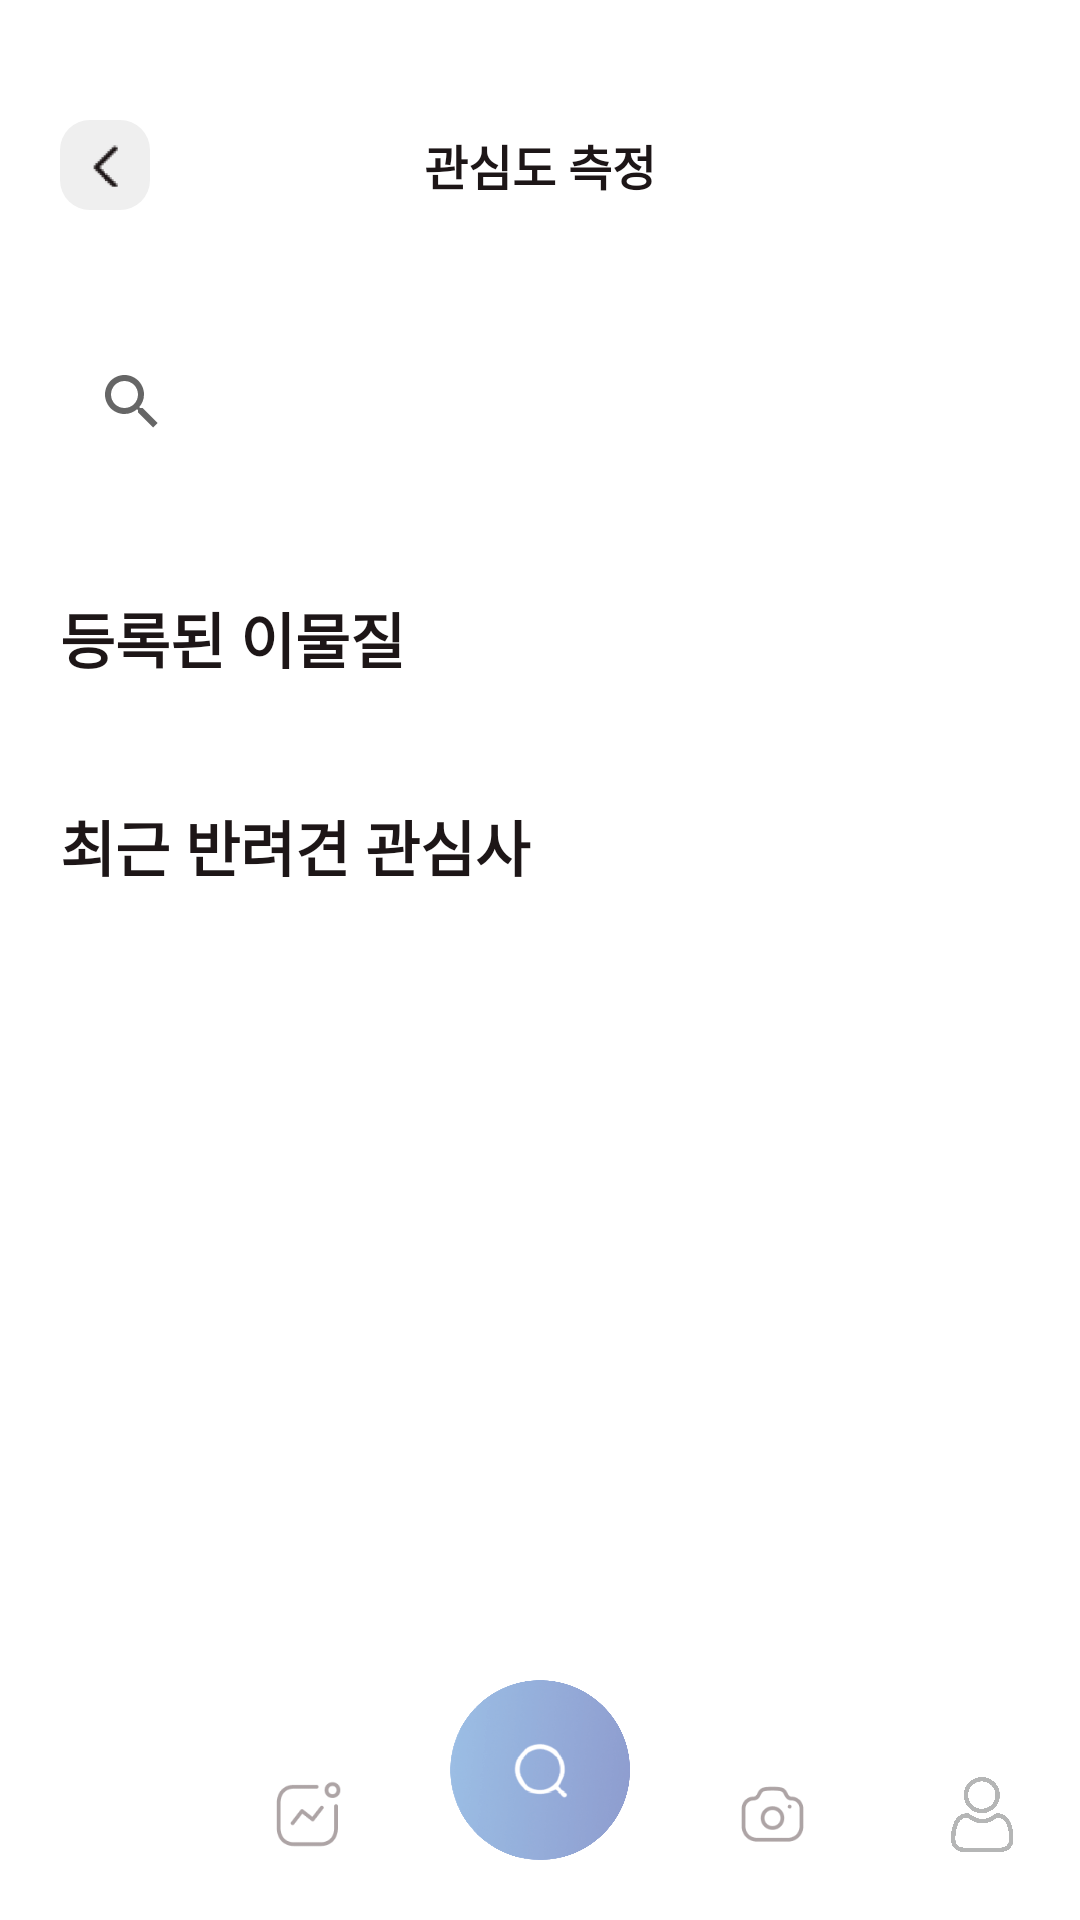

Android layout source for this screen:
<!-- AndroidManifest.xml: application theme Theme.Petviews -->
<!-- res/layout/activity_interest.xml -->
<?xml version="1.0" encoding="utf-8"?>
<LinearLayout xmlns:android="http://schemas.android.com/apk/res/android"
    xmlns:app="http://schemas.android.com/apk/res-auto"
    xmlns:tools="http://schemas.android.com/tools"
    android:layout_width="match_parent"
    android:layout_height="match_parent"
    android:background="@color/white"
    android:orientation="vertical"
    android:paddingStart="20dp"
    android:paddingEnd="20dp"
    tools:context=".interestActivity">

    <LinearLayout
        android:layout_width="match_parent"
        android:layout_height="wrap_content"
        android:orientation="horizontal"
        android:paddingTop="40dp">

        <ImageButton
            android:id="@+id/backButton"
            android:layout_width="30dp"
            android:layout_height="30dp"
            android:background="@drawable/back_button"
            android:scaleType="centerInside"
            app:srcCompat="@drawable/back"
            tools:ignore="SpeakableTextPresentCheck,TouchTargetSizeCheck" />

        <TextView
            android:layout_width="269dp"
            android:layout_height="match_parent"
            android:layout_gravity="center_horizontal"
            android:layout_weight="1"
            android:gravity="center"
            android:text="관심도 측정"
            android:textSize="16sp"
            android:textColor="#1D1617"
            android:textStyle="bold"/>

        <View
            android:layout_width="30dp"
            android:layout_height="30dp" />

    </LinearLayout>

    <FrameLayout
        android:layout_width="match_parent"
        android:layout_height="match_parent">

        <ScrollView
            android:layout_width="match_parent"
            android:layout_height="match_parent">

            <LinearLayout
                android:layout_width="match_parent"
                android:layout_height="wrap_content"
                android:orientation="vertical">

                <SearchView
                    android:layout_width="match_parent"
                    android:layout_height="wrap_content"
                    android:layout_marginTop="40dp"
                    app:queryHint="검색어를 입력하시오">

                </SearchView>

                <TextView
                    android:layout_width="match_parent"
                    android:layout_height="wrap_content"
                    android:layout_marginTop="40dp"
                    android:text="등록된 이물질"
                    android:textColor="#1D1617"
                    android:textSize="20sp"
                    android:textStyle="bold" />

                <ScrollView
                    android:layout_width="match_parent"
                    android:layout_height="wrap_content">

                    <LinearLayout
                        android:layout_width="match_parent"
                        android:layout_height="wrap_content">

                        <androidx.recyclerview.widget.RecyclerView
                            android:id="@+id/recyclerview_interest"
                            android:layout_width="match_parent"
                            android:layout_height="match_parent"
                            android:orientation="horizontal" />
                    </LinearLayout>
                </ScrollView>

                <TextView
                    android:layout_width="match_parent"
                    android:layout_height="wrap_content"
                    android:layout_marginTop="40dp"
                    android:text="최근 반려견 관심사"
                    android:textColor="#1D1617"
                    android:textSize="20sp"
                    android:textStyle="bold" />

                <ScrollView
                    android:layout_width="match_parent"
                    android:layout_height="wrap_content">

                    <LinearLayout
                        android:layout_width="match_parent"
                        android:layout_height="wrap_content">

                        <androidx.recyclerview.widget.RecyclerView
                            android:id="@+id/recyclerview_interest2"
                            android:layout_width="match_parent"
                            android:layout_height="match_parent"
                            android:orientation="horizontal" />
                    </LinearLayout>
                </ScrollView>

                <View
                    android:layout_width="match_parent"
                    android:layout_height="80dp" />
            </LinearLayout>
        </ScrollView>

        <LinearLayout
            android:layout_width="match_parent"
            android:layout_height="70dp"
            android:layout_gravity="bottom"
            android:background="@color/white"
            android:orientation="horizontal">

            <ImageButton
                android:id="@+id/tab_home"
                android:layout_width="25dp"
                android:layout_height="25dp"
                android:layout_gravity="center_vertical"
                android:background="@drawable/back_white"
                android:scaleType="centerInside"
                app:srcCompat="@drawable/navbar_home"
                tools:ignore="SpeakableTextPresentCheck" />

            <ImageButton
                android:id="@+id/tab_photo"
                android:layout_width="25dp"
                android:layout_height="25dp"
                android:layout_gravity="center_vertical"
                android:layout_marginStart="45dp"
                android:background="@drawable/back_white"
                android:scaleType="centerInside"
                app:srcCompat="@drawable/navbar_photo"
                tools:ignore="SpeakableTextPresentCheck" />

            <View
                android:layout_width="0dp"
                android:layout_height="0dp"
                android:layout_weight="1" />

            <ImageButton
                android:id="@+id/tab_camera"
                android:layout_width="25dp"
                android:layout_height="25dp"
                android:layout_gravity="center_vertical"
                android:layout_marginEnd="45dp"
                android:background="@drawable/back_white"
                android:scaleType="centerInside"
                app:srcCompat="@drawable/navbar_camera"
                tools:ignore="SpeakableTextPresentCheck" />

            <ImageButton
                android:id="@+id/tab_profile"
                android:layout_width="25dp"
                android:layout_height="25dp"
                android:layout_gravity="center_vertical|end"
                android:background="@drawable/back_white"
                android:scaleType="centerInside"
                app:srcCompat="@drawable/navbar_profile"
                tools:ignore="SpeakableTextPresentCheck" />

        </LinearLayout>

        <ImageView
            android:id="@+id/tab_search"
            android:layout_width="60dp"
            android:layout_height="60dp"
            android:layout_gravity="bottom|center_horizontal"
            android:layout_marginBottom="20dp"
            app:srcCompat="@drawable/navbar_search" />

    </FrameLayout>


</LinearLayout>
<!-- resources referenced by this layout -->
<resources>
  <!-- drawable back: png bitmap (drawable-v24, 1623 bytes) -->
  <!-- drawable back_button (drawable) -->
  <?xml version="1.0" encoding="utf-8"?>
  <shape xmlns:android="http://schemas.android.com/apk/res/android">
  
      <solid android:color="#EFEFEF"/>
      <corners android:radius="10dp"/>
      <padding android:left="0dp" android:top="0dp" android:right="0dp" android:bottom="0dp" />
  
  
  </shape>
  <!-- drawable navbar_camera: png bitmap (drawable-v24, 2510 bytes) -->
  <!-- drawable navbar_photo: png bitmap (drawable-v24, 2389 bytes) -->
  <!-- drawable navbar_profile: png bitmap (drawable-v24, 45571 bytes) -->
  <!-- drawable navbar_search: png bitmap (drawable-v24, 45700 bytes) -->
  <style name="Theme.Petviews" parent="Theme.AppCompat.Light">
          
          <item name="colorPrimary">@color/purple_500</item>
          <item name="colorPrimaryVariant">@color/purple_700</item>
          <item name="colorOnPrimary">@color/white</item>
          
          <item name="colorSecondary">@color/teal_200</item>
          <item name="colorSecondaryVariant">@color/teal_700</item>
          <item name="colorOnSecondary">@color/black</item>
          
          <item name="android:statusBarColor" tools:targetApi="l">?attr/colorPrimaryVariant</item>
          
          <item name="android:windowTranslucentStatus">true</item>
          <item name="android:windowTranslucentNavigation">true</item>
          <item name="windowActionBar">false</item>
          <item name="windowNoTitle">true</item>
      </style>
  <!-- not gathered from this repository: default colours our renderer supplied (Android Studio template values) -->
  <color name="purple_500">#FF6200EE</color>
  <color name="purple_700">#FF3700B3</color>
  <color name="teal_200">#FF03DAC5</color>
  <color name="teal_700">#FF018786</color>
  <color name="black">#FF000000</color>
  <color name="white">#FFFFFFFF</color>
</resources>
